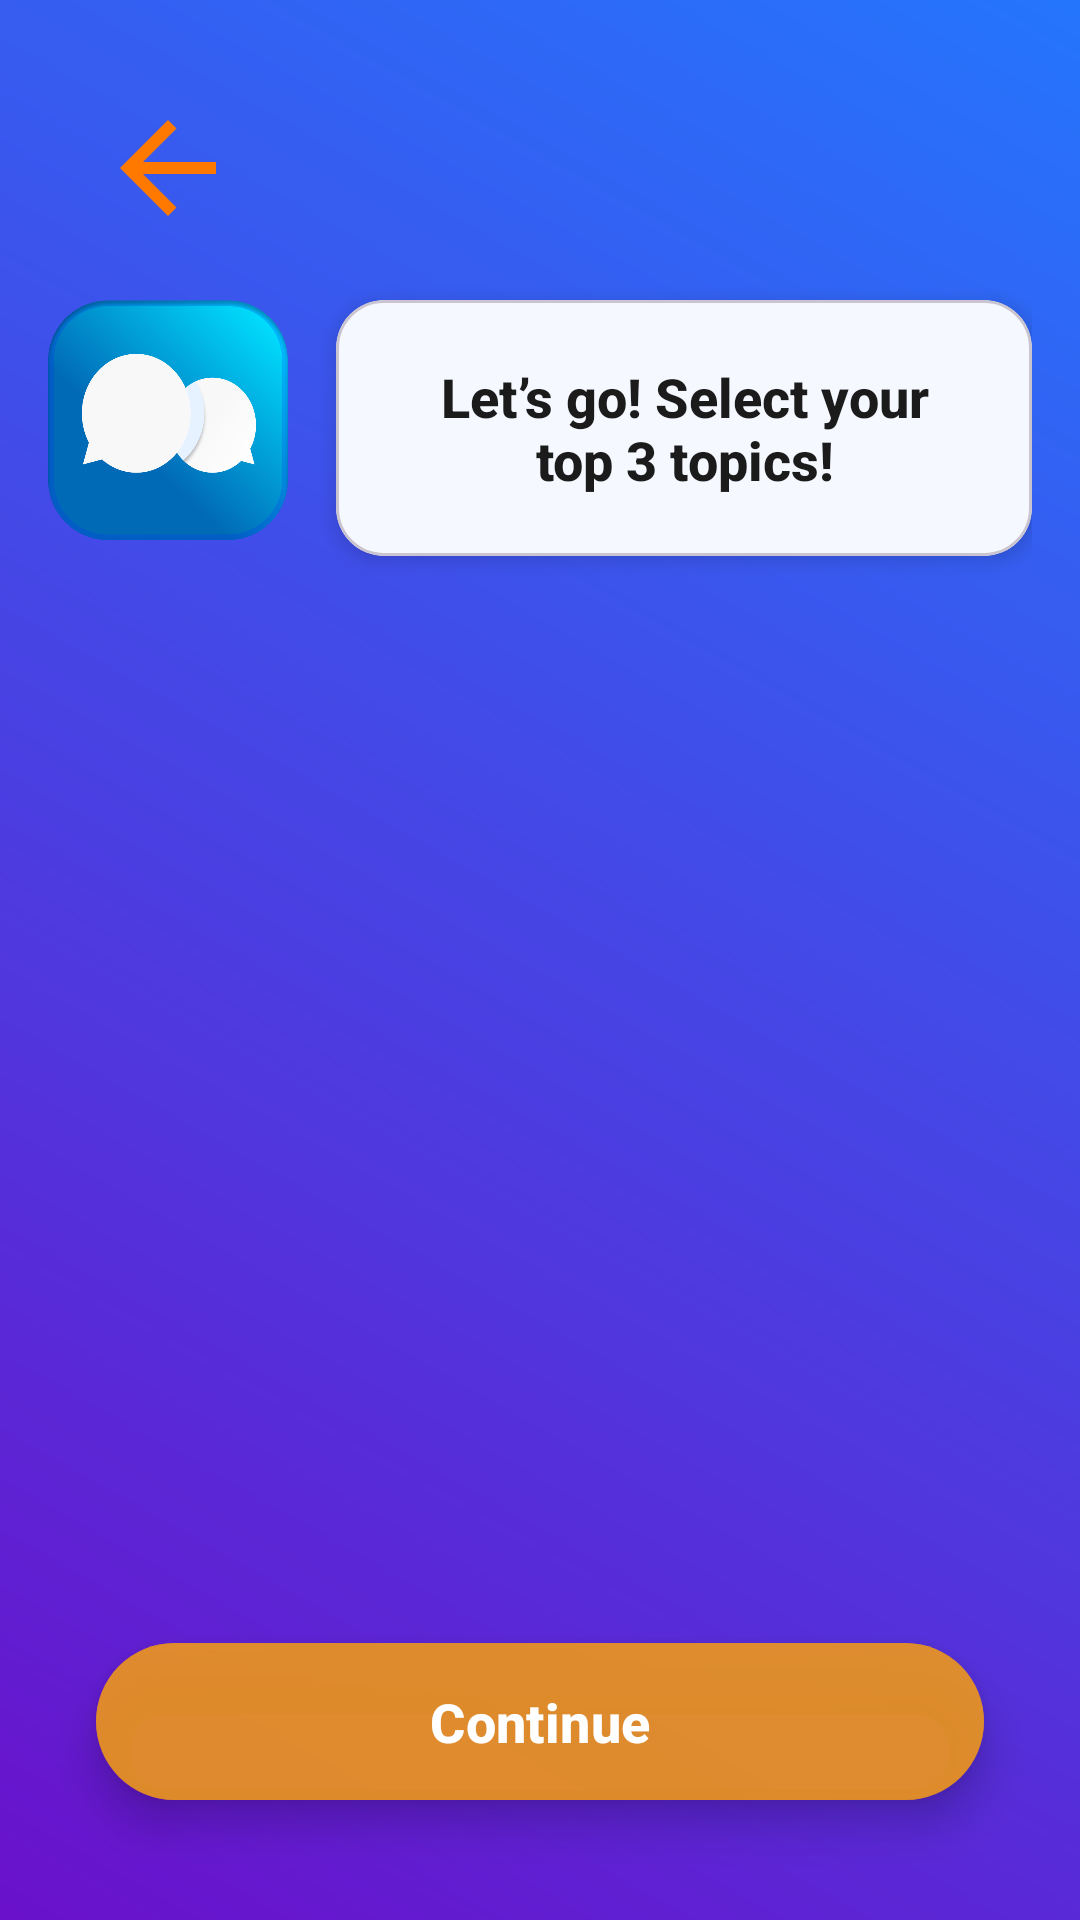

The Android layout XML behind this screen, and the referenced resources:
<!-- AndroidManifest.xml: application theme Theme.Translateify -->
<!-- res/layout/fragment_register_detail2.xml -->
<?xml version="1.0" encoding="utf-8"?>
<androidx.constraintlayout.widget.ConstraintLayout
    xmlns:android="http://schemas.android.com/apk/res/android"
    xmlns:app="http://schemas.android.com/apk/res-auto"
    android:layout_width="match_parent"
    android:layout_height="match_parent"
    android:background="@drawable/gradient_background"
    android:padding="16dp">

    
    <ImageView
        android:id="@+id/back_arrow"
        android:layout_width="48dp"
        android:layout_height="48dp"
        android:src="@drawable/ic_back_arrow"
        android:layout_margin="16dp"
        android:contentDescription="@string/back_arrow_content_description"
        app:layout_constraintTop_toTopOf="parent"
        app:layout_constraintStart_toStartOf="parent" />


    
    <ImageView
        android:id="@+id/character_image"
        android:layout_width="80dp"
        android:layout_height="80dp"
        android:layout_marginTop="20dp"
        android:contentDescription="@string/app_logo_desc"
        android:src="@drawable/logo"
        app:layout_constraintStart_toStartOf="parent"
        app:layout_constraintTop_toBottomOf="@+id/back_arrow" />

    <com.google.android.material.card.MaterialCardView
        android:id="@+id/question_container"
        android:layout_width="0dp"
        android:layout_height="wrap_content"
        android:layout_marginStart="16dp"
        android:layout_marginTop="20dp"
        android:backgroundTint="#F5F9FF"
        app:cardCornerRadius="16dp"
        app:cardElevation="4dp"
        app:layout_constraintEnd_toEndOf="parent"
        app:layout_constraintStart_toEndOf="@+id/character_image"
        app:layout_constraintTop_toBottomOf="@+id/back_arrow">

        <TextView
            android:layout_width="wrap_content"
            android:layout_height="wrap_content"
            android:fontFamily="sans-serif-medium"
            android:gravity="center"
            android:padding="20dp"
            android:text="@string/select_favorite_three"
            android:textColor="#1B1B1B"
            android:textSize="18sp"
            android:textStyle="bold" />
    </com.google.android.material.card.MaterialCardView>

    
    <androidx.recyclerview.widget.RecyclerView
        android:id="@+id/recyclerViewCategories"
        android:layout_width="0dp"
        android:layout_height="0dp"
        android:layout_marginTop="15dp"
        app:layout_constraintTop_toBottomOf="@+id/question_container"
        app:layout_constraintBottom_toTopOf="@+id/continue_button"
        app:layout_constraintStart_toStartOf="parent"
        app:layout_constraintEnd_toEndOf="parent"
        android:layout_marginBottom="15dp" />

    
    <com.google.android.material.button.MaterialButton
        android:id="@+id/continue_button"
        android:layout_width="0dp"
        android:layout_height="wrap_content"
        android:layout_marginHorizontal="16dp"
        android:layout_marginBottom="20dp"
        android:backgroundTint="#AEED981C"
        android:clickable="true"
        android:elevation="8dp"
        android:focusable="true"
        android:fontFamily="sans-serif-medium"
        android:paddingVertical="14dp"
        android:stateListAnimator="@android:anim/accelerate_interpolator"
        android:text="@string/continu"
        android:textColor="#FFFFFF"
        android:textSize="18sp"
        android:textStyle="bold"
        app:layout_constraintBottom_toBottomOf="parent"
        app:layout_constraintEnd_toEndOf="parent"
        app:layout_constraintStart_toStartOf="parent" />
</androidx.constraintlayout.widget.ConstraintLayout>
<!-- resources referenced by this layout -->
<resources>
  <!-- drawable gradient_background (drawable) -->
  <?xml version="1.0" encoding="utf-8"?>
  <shape xmlns:android="http://schemas.android.com/apk/res/android" android:shape="rectangle">
      <gradient
          android:startColor="#6A11CB"
          android:endColor="#2575FC"
          android:angle="45" />
  </shape>
  <!-- drawable ic_back_arrow (drawable) -->
  <vector xmlns:android="http://schemas.android.com/apk/res/android" android:autoMirrored="true" android:height="48dp" android:tint="#FF7800" android:viewportHeight="24" android:viewportWidth="24" android:width="48dp">
        
      <path android:fillColor="@android:color/white" android:pathData="M20,11H7.83l5.59,-5.59L12,4l-8,8 8,8 1.41,-1.41L7.83,13H20v-2z"/>
      
  </vector>
  <!-- drawable logo: png bitmap (drawable-hdpi, 120040 bytes) -->
  <string name="app_logo_desc">App Logo</string>
  <string name="back_arrow_content_description">Back Icon</string>
  <string name="continu">Continue</string>
  <string name="select_favorite_three">Let’s go! Select your top 3 topics!</string>
  <style name="Theme.Translateify" parent="Base.Theme.Translateify">
          
      </style>
  <style name="Base.Theme.Translateify" parent="Theme.Material3.Light.NoActionBar">
          
          <item name="colorPrimary">@color/colorPrimary</item>
          <item name="colorPrimaryVariant">@color/colorPrimaryVariant</item>
          <item name="colorSecondary">@color/colorSecondary</item>
          <item name="colorSecondaryVariant">@color/colorSecondaryVariant</item>
  
          
          <item name="colorSurface">@color/colorSurface</item>
  
          
          <item name="colorOnPrimary">@color/colorOnPrimary</item>
          <item name="colorOnSecondary">@color/colorOnSecondary</item>
          <item name="colorOnBackground">@color/colorOnBackground</item>
          <item name="colorOnSurface">@color/colorOnSurface</item>
  
          
          <item name="colorError">@color/colorError</item>
          <item name="colorOnError">@color/colorOnError</item>
  
          
          <item name="android:statusBarColor">@color/colorPrimaryVariant</item>
          <item name="android:navigationBarColor">@color/colorPrimary</item>
      </style>
  <color name="colorPrimary">#42A5F5</color>
  <color name="colorPrimaryVariant">#1976D2</color>
  <color name="colorSecondary">#FFB74D</color>
  <color name="colorSecondaryVariant">#FFA726</color>
  <color name="colorSurface">#FFFFFF</color>
  <color name="colorOnPrimary">#FFFFFF</color>
  <color name="colorOnSecondary">#FFFFFF</color>
  <color name="colorOnBackground">#333333</color>
  <color name="colorOnSurface">#333333</color>
  <color name="colorError">#D50000</color>
  <color name="colorOnError">#FFFFFF</color>
</resources>
